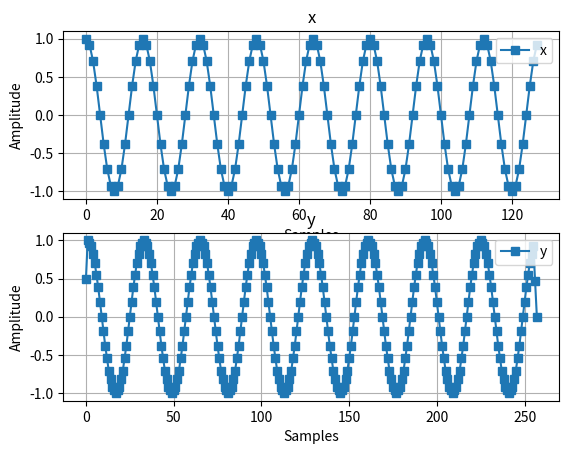

Write Python code to recreate this figure.
## TARGET
# Implement a 'Factor-of-2 interpolator'. The input signal is:
# * x[n] = cos(2*pi*F_N*n)
#
# The parameters are:
# * Fc =  1 [kHz]
# * Fs = 16 [kHz]
#
# *Suggestions*
# 1. The equation of the Factor-of-2 interpolator is: 
#      y[n] = x_u[n] + 0.5*(x_u[n+1] + x_u[n-1])
#    where x_u[n] is obtained by the oversampling of x

## Import libraries
import numpy as np
import matplotlib.pyplot as plt

## Parameters
len = 128
Fc  = 1e3
Fs  = 16e3
F_N = Fc/Fs
Ts  = 1/Fs

## Exercise
n = np.linspace(0, len-1, len)   # Index vector of the samples
x = np.cos(2*np.pi*F_N*n)

# Upsample
# Since we want to develop an interpolation, we need to upsample the signal
L = 2 # Interpolation factor
x_u = np.zeros(L*len, dtype='float')
x_u[::L] = x

# Factor-of-2 interpolator
# 'y[n] = x[n] + 0.5*(x[n+1] + x[n-1])' can be written as:
#    y[n-1] = x[n-1] + 0.5*(x[n] + x[n-2])
#           = convolution of [0.5, 1.0, 0.5] and x_u
h = np.array([0.5, 1.0, 0.5])
y = np.convolve(h, x_u)
ny = np.linspace(0, np.size(y)-1, np.size(y))

## Figures

# Scale the time vector to convert seconds to ms

plt.figure()

plt.subplot(2,1,1)
plt.plot(n, x, 's-', label='x')
plt.grid()
plt.legend(loc='upper right')
plt.title('x')
plt.xlabel('Samples')
plt.ylabel('Amplitude')

plt.subplot(2,1,2)
plt.plot(ny, y, 's-', label='y')
plt.grid()
plt.legend(loc='upper right')   # Legend
plt.xlabel('Samples')
plt.ylabel('Amplitude')
plt.title('y')

plt.show()
